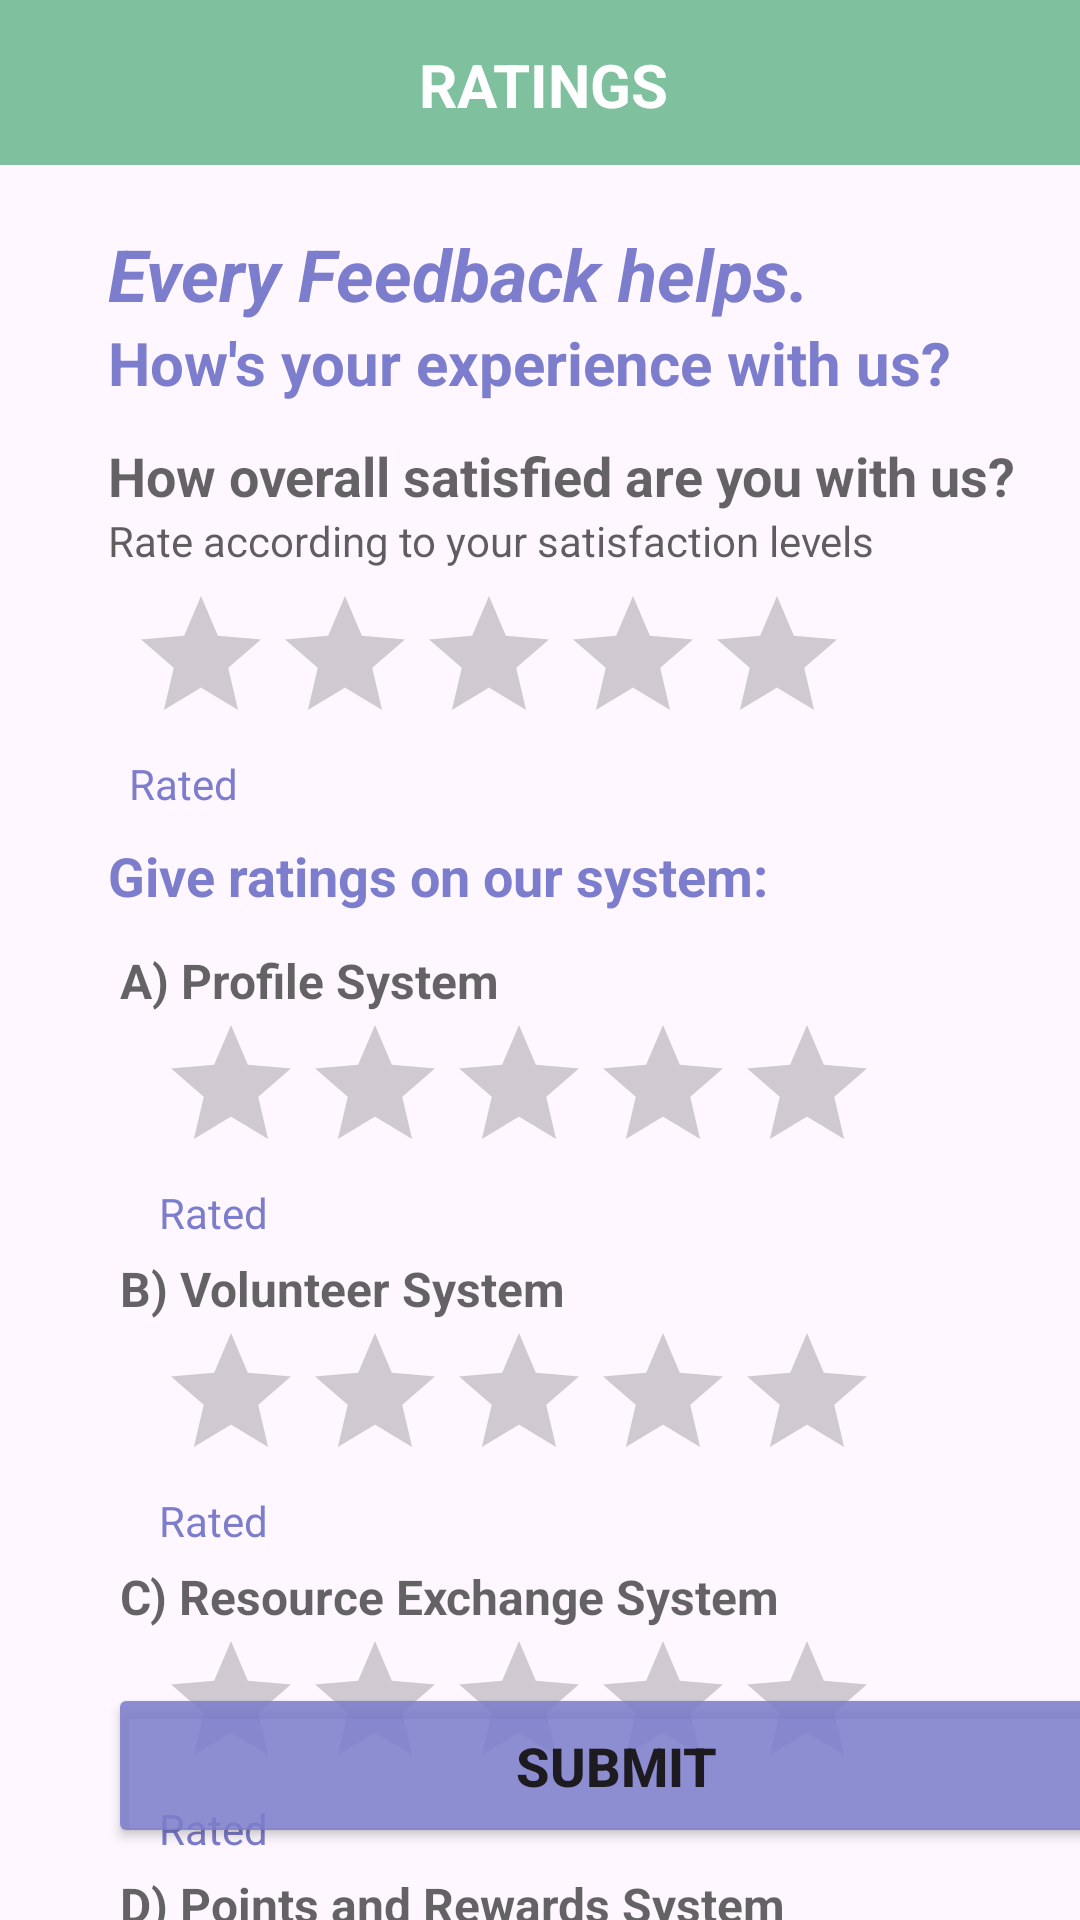

Here is an Android app screen rendered from its layout file. Give the layout XML and the strings, colors and styles it references.
<!-- AndroidManifest.xml: application theme Theme.Ecocity -->
<!-- res/layout/activity_rating.xml -->
<?xml version="1.0" encoding="utf-8"?>
<androidx.constraintlayout.widget.ConstraintLayout xmlns:android="http://schemas.android.com/apk/res/android"
    xmlns:app="http://schemas.android.com/apk/res-auto"
    xmlns:tools="http://schemas.android.com/tools"
    android:layout_width="match_parent"
    android:layout_height="match_parent"
    tools:context=".Rating">

    <androidx.constraintlayout.widget.ConstraintLayout
        android:id="@+id/constraintLayout2"
        android:layout_width="419dp"
        android:layout_height="55dp"
        android:background="#7FC19E"
        app:layout_constraintEnd_toEndOf="parent"
        app:layout_constraintStart_toStartOf="parent"
        app:layout_constraintTop_toTopOf="parent">

        <TextView
            android:id="@+id/textView1"
            android:layout_width="wrap_content"
            android:layout_height="wrap_content"
            android:layout_marginStart="147dp"
            android:layout_marginTop="12dp"
            android:layout_marginEnd="146dp"
            android:layout_marginBottom="11dp"
            android:text="RATINGS"
            android:textAlignment="center"
            android:textColor="#FFFFFF"
            android:textSize="20sp"
            android:textStyle="bold"
            app:layout_constraintBottom_toBottomOf="parent"
            app:layout_constraintEnd_toEndOf="parent"
            app:layout_constraintStart_toStartOf="parent"
            app:layout_constraintTop_toTopOf="parent" />

        <ImageView
            android:id="@+id/imageView28"
            android:layout_width="wrap_content"
            android:layout_height="wrap_content"
            android:layout_marginStart="25dp"
            android:layout_marginTop="13dp"
            android:layout_marginBottom="13dp"
            app:layout_constraintBottom_toBottomOf="parent"
            app:layout_constraintStart_toStartOf="parent"
            app:layout_constraintTop_toTopOf="parent"
            app:srcCompat="@drawable/baseline_arrow_back_ios_24" />

    </androidx.constraintlayout.widget.ConstraintLayout>

    <TextView
        android:id="@+id/textView2"
        android:layout_width="wrap_content"
        android:layout_height="wrap_content"
        android:layout_marginStart="36dp"
        android:layout_marginTop="20dp"
        android:text="Every Feedback helps."
        android:textColor="#7C7DCC"
        android:textSize="24sp"
        android:textStyle="bold|italic"
        app:layout_constraintStart_toStartOf="parent"
        app:layout_constraintTop_toBottomOf="@+id/constraintLayout2" />

    <TextView
        android:id="@+id/textView3"
        android:layout_width="wrap_content"
        android:layout_height="wrap_content"
        android:layout_marginStart="36dp"
        android:text="How's your experience with us?"
        android:textColor="#7C7DCC"
        android:textSize="20sp"
        android:textStyle="bold"
        app:layout_constraintStart_toStartOf="parent"
        app:layout_constraintTop_toBottomOf="@+id/textView2" />

    <TextView
        android:id="@+id/textView4"
        android:layout_width="wrap_content"
        android:layout_height="wrap_content"
        android:layout_marginStart="36dp"
        android:layout_marginTop="12dp"
        android:lineSpacingExtra="5dp"
        android:text="How overall satisfied are you with us?"
        android:textColor="#9A000000"
        android:textSize="18sp"
        android:textStyle="bold"
        app:layout_constraintStart_toStartOf="parent"
        app:layout_constraintTop_toBottomOf="@+id/textView3" />

    <TextView
        android:id="@+id/textView5"
        android:layout_width="wrap_content"
        android:layout_height="wrap_content"
        android:layout_marginStart="36dp"
        android:lineSpacingExtra="5dp"
        android:text="Rate according to your satisfaction levels"
        android:textColor="#9F000000"
        android:textSize="14sp"
        android:textStyle="normal"
        app:layout_constraintStart_toStartOf="parent"
        app:layout_constraintTop_toBottomOf="@+id/textView4" />

    <RatingBar
        android:id="@+id/ratingBar5"
        android:layout_width="wrap_content"
        android:layout_height="wrap_content"
        android:layout_marginStart="43dp"
        android:layout_marginTop="5dp"
        android:numStars="5"
        android:stepSize="0.5"
        app:layout_constraintStart_toStartOf="parent"
        app:layout_constraintTop_toBottomOf="@+id/textView5" />

    <TextView
        android:id="@+id/textView6"
        android:layout_width="wrap_content"
        android:layout_height="wrap_content"
        android:layout_marginStart="36dp"
        android:layout_marginTop="28dp"
        android:text="Give ratings on our system:"
        android:textColor="#7C7DCC"
        android:textSize="18sp"
        android:textStyle="bold"
        app:layout_constraintStart_toStartOf="parent"
        app:layout_constraintTop_toBottomOf="@+id/ratingBar5" />

    <TextView
        android:id="@+id/textView7"
        android:layout_width="wrap_content"
        android:layout_height="wrap_content"
        android:layout_marginStart="40dp"
        android:layout_marginTop="12dp"
        android:lineSpacingExtra="5dp"
        android:text="A) Profile System"
        android:textColor="#9A000000"
        android:textSize="16sp"
        android:textStyle="bold"
        app:layout_constraintStart_toStartOf="parent"
        app:layout_constraintTop_toBottomOf="@+id/textView6" />

    <RatingBar
        android:id="@+id/ratingBar"
        android:layout_width="wrap_content"
        android:layout_height="wrap_content"
        android:layout_marginStart="53dp"
        android:backgroundTint="#FFFFFF"
        android:foregroundTint="#8A2323"
        android:scaleY="1"
        android:scaleX="1"
        android:stepSize="0.5"
        app:layout_constraintStart_toStartOf="parent"
        app:layout_constraintTop_toBottomOf="@+id/textView7" />

    <TextView
        android:id="@+id/textView8"
        android:layout_width="wrap_content"
        android:layout_height="wrap_content"
        android:layout_marginStart="40dp"
        android:layout_marginTop="24dp"
        android:lineSpacingExtra="5dp"
        android:text="B) Volunteer System"
        android:textColor="#9A000000"
        android:textSize="16sp"
        android:textStyle="bold"
        app:layout_constraintStart_toStartOf="parent"
        app:layout_constraintTop_toBottomOf="@+id/ratingBar" />

    <RatingBar
        android:id="@+id/ratingBar2"
        android:layout_width="wrap_content"
        android:layout_height="wrap_content"
        android:layout_marginStart="53dp"
        android:stepSize="0.5"
        app:layout_constraintStart_toStartOf="parent"
        app:layout_constraintTop_toBottomOf="@+id/textView8" />

    <TextView
        android:id="@+id/textView9"
        android:layout_width="wrap_content"
        android:layout_height="wrap_content"
        android:layout_marginStart="40dp"
        android:layout_marginTop="24dp"
        android:lineSpacingExtra="5dp"
        android:text="C) Resource Exchange System"
        android:textColor="#9A000000"
        android:textSize="16sp"
        android:textStyle="bold"
        app:layout_constraintStart_toStartOf="parent"
        app:layout_constraintTop_toBottomOf="@+id/ratingBar2" />

    <RatingBar
        android:id="@+id/ratingBar3"
        android:layout_width="wrap_content"
        android:layout_height="wrap_content"
        android:layout_marginStart="53dp"
        android:stepSize="0.5"
        app:layout_constraintStart_toStartOf="parent"
        app:layout_constraintTop_toBottomOf="@+id/textView9" />

    <TextView
        android:id="@+id/textView10"
        android:layout_width="wrap_content"
        android:layout_height="wrap_content"
        android:layout_marginStart="40dp"
        android:layout_marginTop="24dp"
        android:lineSpacingExtra="5dp"
        android:text="D) Points and Rewards System"
        android:textColor="#9A000000"
        android:textSize="16sp"
        android:textStyle="bold"
        app:layout_constraintStart_toStartOf="parent"
        app:layout_constraintTop_toBottomOf="@+id/ratingBar3" />

    <RatingBar
        android:id="@+id/ratingBar4"
        android:layout_width="wrap_content"
        android:layout_height="wrap_content"
        android:layout_marginStart="53dp"
        android:stepSize="0.5"
        app:layout_constraintStart_toStartOf="parent"
        app:layout_constraintTop_toBottomOf="@+id/textView10" />

    <Button
        android:id="@+id/buttonSubmit"
        android:layout_width="339dp"
        android:layout_height="55dp"
        android:layout_marginStart="36dp"
        android:layout_marginBottom="24dp"
        android:backgroundTint="#DD7C7DCC"
        android:text="Submit"
        android:textSize="18sp"
        android:textStyle="bold"
        app:layout_constraintBottom_toBottomOf="parent"
        app:layout_constraintStart_toStartOf="parent" />

    <TextView
        android:id="@+id/textViewProfile"
        android:layout_width="wrap_content"
        android:layout_height="wrap_content"
        android:layout_marginStart="53dp"
        android:text="Rated"
        android:textColor="#7C7DCC"
        app:layout_constraintStart_toStartOf="parent"
        app:layout_constraintTop_toBottomOf="@+id/ratingBar" />

    <TextView
        android:id="@+id/textViewVolunteer"
        android:layout_width="wrap_content"
        android:layout_height="wrap_content"
        android:layout_marginStart="53dp"
        android:text="Rated"
        android:textColor="#7C7DCC"
        app:layout_constraintStart_toStartOf="parent"
        app:layout_constraintTop_toBottomOf="@+id/ratingBar2" />

    <TextView
        android:id="@+id/textViewResource"
        android:layout_width="wrap_content"
        android:layout_height="wrap_content"
        android:layout_marginStart="53dp"
        android:text="Rated"
        android:textColor="#7C7DCC"
        app:layout_constraintStart_toStartOf="parent"
        app:layout_constraintTop_toBottomOf="@+id/ratingBar3" />

    <TextView
        android:id="@+id/textViewPoint"
        android:layout_width="wrap_content"
        android:layout_height="wrap_content"
        android:layout_marginStart="53dp"
        android:text="Rated"
        android:textColor="#7C7DCC"
        app:layout_constraintStart_toStartOf="parent"
        app:layout_constraintTop_toBottomOf="@+id/ratingBar4" />

    <TextView
        android:id="@+id/textViewOverall"
        android:layout_width="wrap_content"
        android:layout_height="wrap_content"
        android:layout_marginStart="43dp"
        android:text="Rated"
        android:textColor="#7C7DCC"
        app:layout_constraintStart_toStartOf="parent"
        app:layout_constraintTop_toBottomOf="@+id/ratingBar5" />



</androidx.constraintlayout.widget.ConstraintLayout>
<!-- resources referenced by this layout -->
<resources>
  <style name="Theme.Ecocity" parent="Base.Theme.Ecocity" />
  <style name="Base.Theme.Ecocity" parent="Theme.Material3.DayNight.NoActionBar">
          
          
      </style>
</resources>
